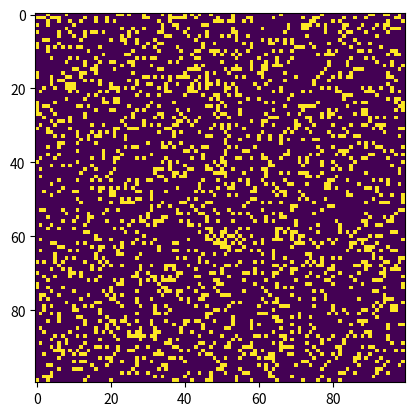

Reproduce this figure in Python.
import argparse
import numpy as np
import matplotlib.pyplot as plt
import matplotlib.animation as animation
 
# setting up the values for the grid
ON = 255
OFF = 0
vals = [ON, OFF]
 
def randomGrid(N):
 
    """returns a grid of NxN random values"""
    return np.random.choice(vals, N*N, p=[0.2, 0.8]).reshape(N, N)
 
def addGlider(i, j, grid):
 
    """adds a glider with top left cell at (i, j)"""
    glider = np.array([[0,    0, 0],
                       [190,  0, 190],
                       [0,  155, 155]])
    grid[i:i+3, j:j+3] = glider
 
def addGosperGliderGun(i, j, grid):
 
    """adds a Gosper Glider Gun with top left
       cell at (i, j)"""
    gun = np.zeros(11*38).reshape(11, 38)
 
    gun[5][1] = gun[5][2] = 255
    gun[6][1] = gun[6][2] = 255
 
    gun[3][13] = gun[3][14] = 255
    gun[4][12] = gun[4][16] = 255
    gun[5][11] = gun[5][17] = 255
    gun[6][11] = gun[6][15] = gun[6][17] = gun[6][18] = 255
    gun[7][11] = gun[7][17] = 255
    gun[8][12] = gun[8][16] = 255
    gun[9][13] = gun[9][14] = 255
 
    gun[1][25] = 255
    gun[2][23] = gun[2][25] = 255
    gun[3][21] = gun[3][22] = 255
    gun[4][21] = gun[4][22] = 255
    gun[5][21] = gun[5][22] = 255
    gun[6][23] = gun[6][25] = 255
    gun[7][25] = 255
 
    gun[3][35] = gun[3][36] = 255
    gun[4][35] = gun[4][36] = 255
 
    grid[i:i+11, j:j+38] = gun
 
def update(frameNum, img, grid, N):
 
    # copy grid since we require 8 neighbors
    # for calculation and we go line by line
    newGrid = grid.copy()
    for i in range(N):
        for j in range(N):
 
            # compute 8-neghbor sum
            # using toroidal boundary conditions - x and y wrap around
            # so that the simulaton takes place on a toroidal surface.
            total = int((grid[i, (j-1)%N] + grid[i, (j+1)%N] +
                         grid[(i-1)%N, j] + grid[(i+1)%N, j] +
                         grid[(i-1)%N, (j-1)%N] + grid[(i-1)%N, (j+1)%N] +
                         grid[(i+1)%N, (j-1)%N] + grid[(i+1)%N, (j+1)%N])/255)
 
            # apply Conway's rules
            if grid[i, j]  == ON:
                if (total < 2) or (total > 3):
                    newGrid[i, j] = OFF
            else:
                if total == 3:
                    newGrid[i, j] = ON
 
    # update data
    img.set_data(newGrid)
    grid[:] = newGrid[:]
    return img,
 
# main() function
def main():
 
    # Command line args are in sys.argv[1], sys.argv[2] ..
    # sys.argv[0] is the script name itself and can be ignored
    # parse arguments
    parser = argparse.ArgumentParser(description="Runs Conway's Game of Life simulation.")
 
    # add arguments
    parser.add_argument('--grid-size', dest='N', required=False)
    parser.add_argument('--mov-file', dest='movfile', required=False)
    parser.add_argument('--interval', dest='interval', required=False)
    parser.add_argument('--glider', action='store_true', required=False)
    parser.add_argument('--gosper', action='store_true', required=False)
    args = parser.parse_args()
     
    # set grid size
    N = 100
    if args.N and int(args.N) > 8:
        N = int(args.N)
         
    # set animation update interval
    updateInterval = 50
    if args.interval:
        updateInterval = int(args.interval)
 
    # declare grid
    grid = np.array([])
 
    # check if "glider" demo flag is specified
    if args.glider:
        grid = np.zeros(N*N).reshape(N, N)
        addGlider(1, 1, grid)
    elif args.gosper:
        grid = np.zeros(N*N).reshape(N, N)
        addGosperGliderGun(10, 10, grid)
 
    else:   # populate grid with random on/off -
            # more off than on
        grid = randomGrid(N)
 
    # set up animation
    fig, ax = plt.subplots()
    img = ax.imshow(grid, interpolation='nearest')
    ani = animation.FuncAnimation(fig, update, fargs=(img, grid, N, ),
                                  frames = 10,
                                  interval=updateInterval,
                                  save_count=50)
 
    # # of frames?
    # set output file
    if args.movfile:
        ani.save(args.movfile, fps=30, extra_args=['-vcodec', 'libx264'])
 
    plt.show()
 
# call main
if __name__ == '__main__':
    main()
